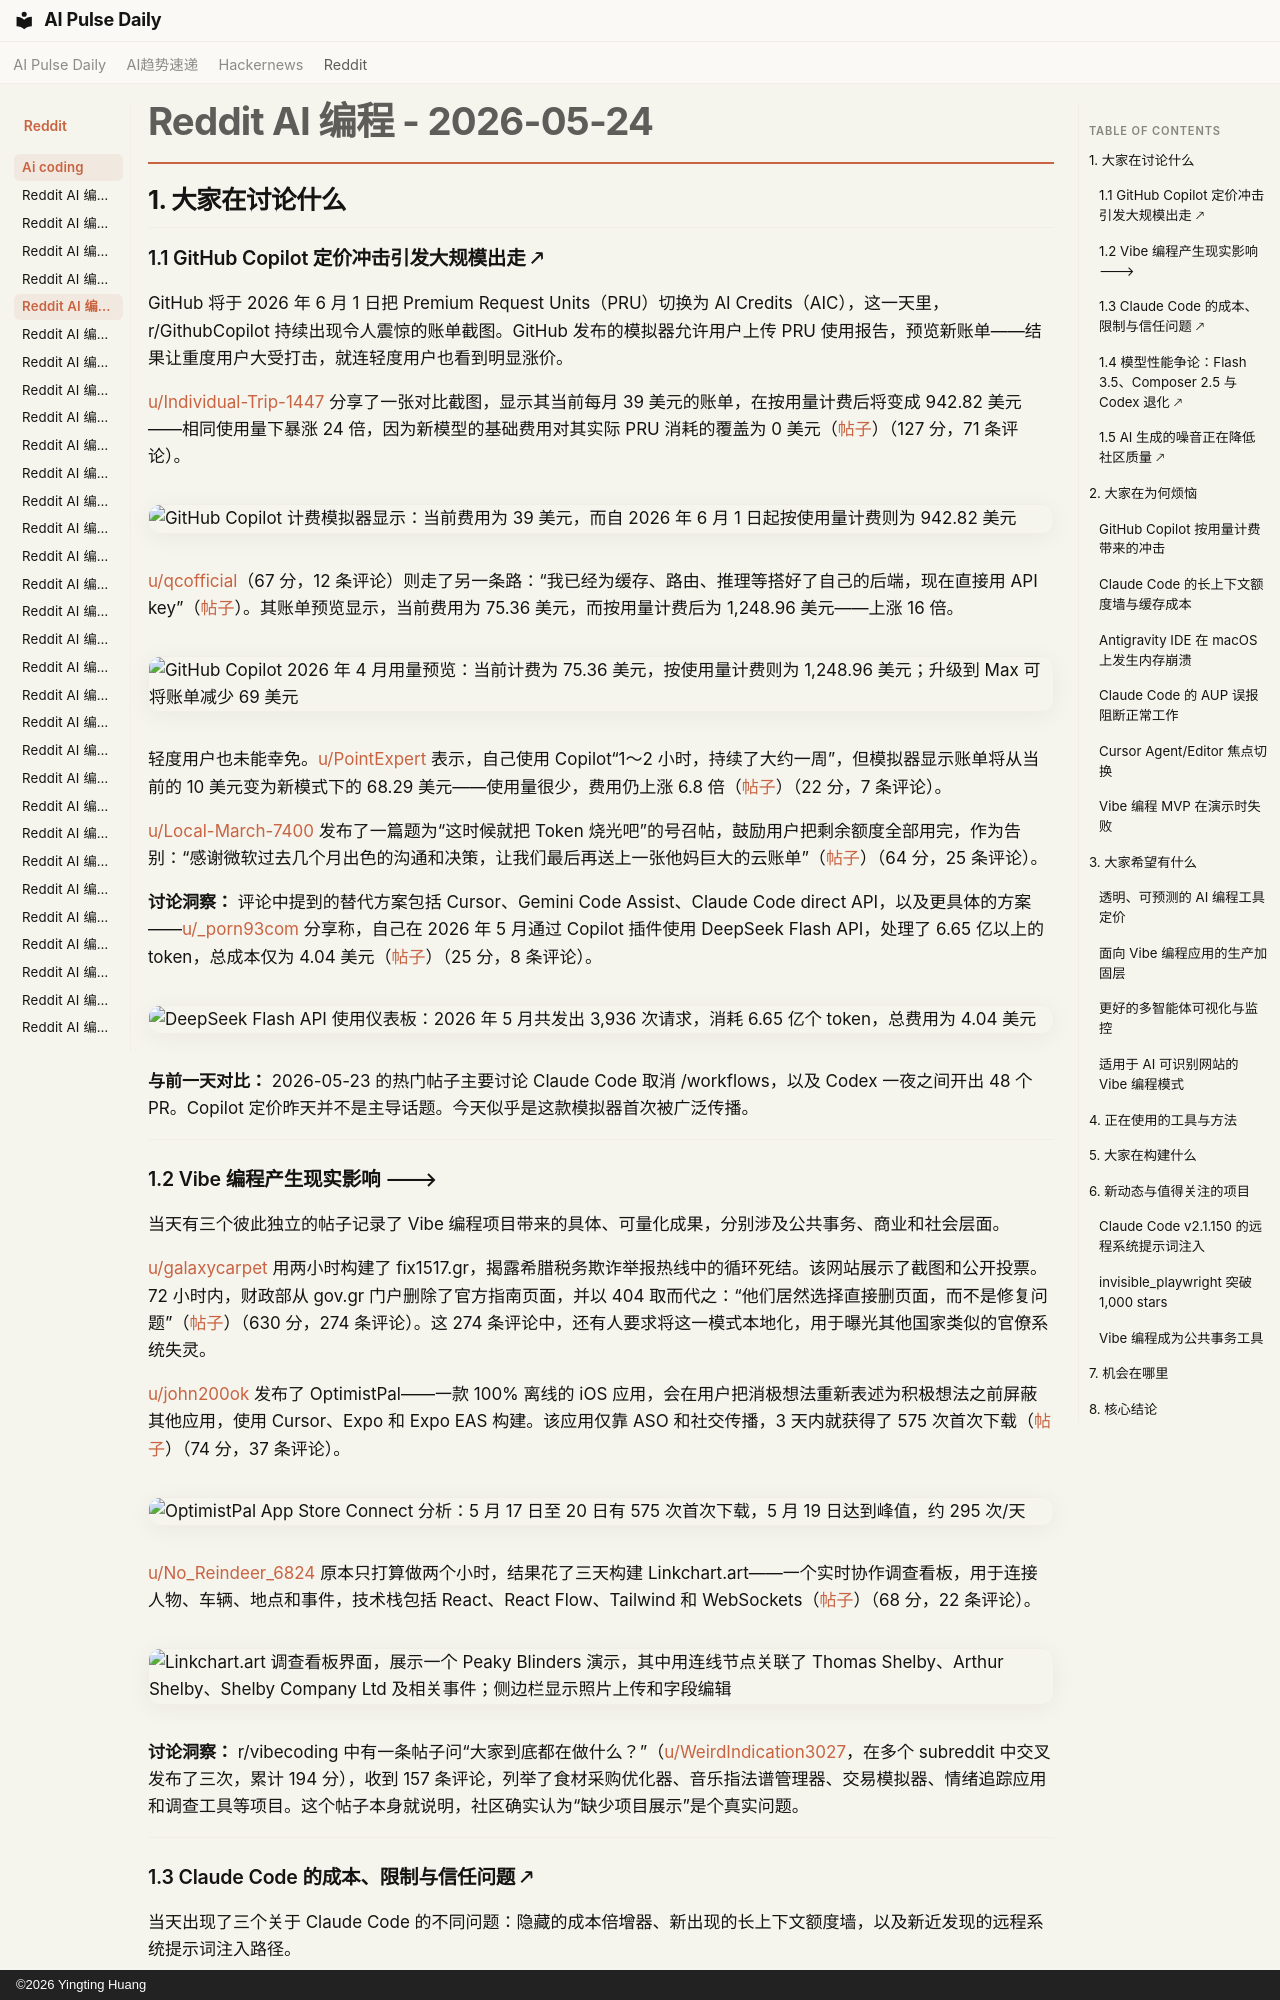

repository: vibewatch/vibewatch.github.io · page: reddit/ai-coding/2026-05-24.zh/index.html · generator: mkdocs · copyright: ©2026 Yingting Huang

# Reddit AI 编程 - 2026-05-24

## 1. 大家在讨论什么

### 1.1 GitHub Copilot 定价冲击引发大规模出走 🡕

GitHub 将于 2026 年 6 月 1 日把 Premium Request Units（PRU）切换为 AI Credits（AIC），这一天里，r/GithubCopilot 持续出现令人震惊的账单截图。GitHub 发布的模拟器允许用户上传 PRU 使用报告，预览新账单——结果让重度用户大受打击，就连轻度用户也看到明显涨价。

[u/Individual-Trip-1447](https://www.reddit.com/user/Individual-Trip-1447) 分享了一张对比截图，显示其当前每月 39 美元的账单，在按用量计费后将变成 942.82 美元——相同使用量下暴涨 24 倍，因为新模型的基础费用对其实际 PRU 消耗的覆盖为 0 美元（[帖子](https://www.reddit.com/r/GithubCopilot/comments/1tlb6ju/)）（127 分，71 条评论）。

![GitHub Copilot 计费模拟器显示：当前费用为 39 美元，而自 2026 年 6 月 1 日起按使用量计费则为 942.82 美元](https://preview.redd.it/uqfmj9ffpu2h1.png?width=1460&format=png&auto=webp&s=3b8fd841e9a2bc6d409dccd66f3215b86443c9e2)

[u/qcofficial](https://www.reddit.com/user/qcofficial)（67 分，12 条评论）则走了另一条路：“我已经为缓存、路由、推理等搭好了自己的后端，现在直接用 API key”（[帖子](https://www.reddit.com/r/GithubCopilot/comments/1tls1re/)）。其账单预览显示，当前费用为 75.36 美元，而按用量计费后为 1,248.96 美元——上涨 16 倍。

![GitHub Copilot 2026 年 4 月用量预览：当前计费为 75.36 美元，按使用量计费则为 1,248.96 美元；升级到 Max 可将账单减少 69 美元](https://i.redd.it/gagm8x0aby2h1.jpeg)

轻度用户也未能幸免。[u/PointExpert](https://www.reddit.com/user/PointExpert) 表示，自己使用 Copilot“1～2 小时，持续了大约一周”，但模拟器显示账单将从当前的 10 美元变为新模式下的 68.29 美元——使用量很少，费用仍上涨 6.8 倍（[帖子](https://www.reddit.com/r/GithubCopilot/comments/1tll7c9/)）（22 分，7 条评论）。

[u/Local-March-7400](https://www.reddit.com/user/Local-March-7400) 发布了一篇题为“这时候就把 Token 烧光吧”的号召帖，鼓励用户把剩余额度全部用完，作为告别：“感谢微软过去几个月出色的沟通和决策，让我们最后再送上一张他妈巨大的云账单”（[帖子](https://www.reddit.com/r/GithubCopilot/comments/1tlpa0j/)）（64 分，25 条评论）。

**讨论洞察：** 评论中提到的替代方案包括 Cursor、Gemini Code Assist、Claude Code direct API，以及更具体的方案——[u/_porn93com](https://www.reddit.com/user/_porn93com) 分享称，自己在 2026 年 5 月通过 Copilot 插件使用 DeepSeek Flash API，处理了 6.65 亿以上的 token，总成本仅为 4.04 美元（[帖子](https://www.reddit.com/r/GithubCopilot/comments/1tm6pe4/)）（25 分，8 条评论）。

![DeepSeek Flash API 使用仪表板：2026 年 5 月共发出 3,936 次请求，消耗 6.65 亿个 token，总费用为 4.04 美元](https://preview.redd.it/rq0ii01gq13h1.png?width=797&format=png&auto=webp&s=5ef91e4b1f68afbc45d3a83f2e44a62ad21d36eb)

**与前一天对比：** 2026-05-23 的热门帖子主要讨论 Claude Code 取消 /workflows，以及 Codex 一夜之间开出 48 个 PR。Copilot 定价昨天并不是主导话题。今天似乎是这款模拟器首次被广泛传播。

---

### 1.2 Vibe 编程产生现实影响 🡒

当天有三个彼此独立的帖子记录了 Vibe 编程项目带来的具体、可量化成果，分别涉及公共事务、商业和社会层面。

[u/galaxycarpet](https://www.reddit.com/user/galaxycarpet) 用两小时构建了 fix1517.gr，揭露希腊税务欺诈举报热线中的循环死结。该网站展示了截图和公开投票。72 小时内，财政部从 gov.gr 门户删除了官方指南页面，并以 404 取而代之：“他们居然选择直接删页面，而不是修复问题”（[帖子](https://www.reddit.com/r/vibecoding/comments/1tla5ck/)）（630 分，274 条评论）。这 274 条评论中，还有人要求将这一模式本地化，用于曝光其他国家类似的官僚系统失灵。

[u/john200ok](https://www.reddit.com/user/john200ok) 发布了 OptimistPal——一款 100% 离线的 iOS 应用，会在用户把消极想法重新表述为积极想法之前屏蔽其他应用，使用 Cursor、Expo 和 Expo EAS 构建。该应用仅靠 ASO 和社交传播，3 天内就获得了 575 次首次下载（[帖子](https://www.reddit.com/r/vibecoding/comments/1tm0oya/)）（74 分，37 条评论）。

![OptimistPal App Store Connect 分析：5 月 17 日至 20 日有 575 次首次下载，5 月 19 日达到峰值，约 295 次/天](https://i.redd.it/1zzuzkg9803h1.png)

[u/No_Reindeer_6824](https://www.reddit.com/user/No_Reindeer_6824) 原本只打算做两个小时，结果花了三天构建 Linkchart.art——一个实时协作调查看板，用于连接人物、车辆、地点和事件，技术栈包括 React、React Flow、Tailwind 和 WebSockets（[帖子](https://www.reddit.com/r/vibecoding/comments/1tmanve/)）（68 分，22 条评论）。

![Linkchart.art 调查看板界面，展示一个 Peaky Blinders 演示，其中用连线节点关联了 Thomas Shelby、Arthur Shelby、Shelby Company Ltd 及相关事件；侧边栏显示照片上传和字段编辑](https://i.redd.it/tidokrlwu23h1.png)

**讨论洞察：** r/vibecoding 中有一条帖子问“大家到底都在做什么？”（[u/WeirdIndication3027](https://www.reddit.com/user/WeirdIndication3027)，在多个 subreddit 中交叉发布了三次，累计 194 分），收到 157 条评论，列举了食材采购优化器、音乐指法谱管理器、交易模拟器、情绪追踪应用和调查工具等项目。这个帖子本身就说明，社区确实认为“缺少项目展示”是个真实问题。

---
